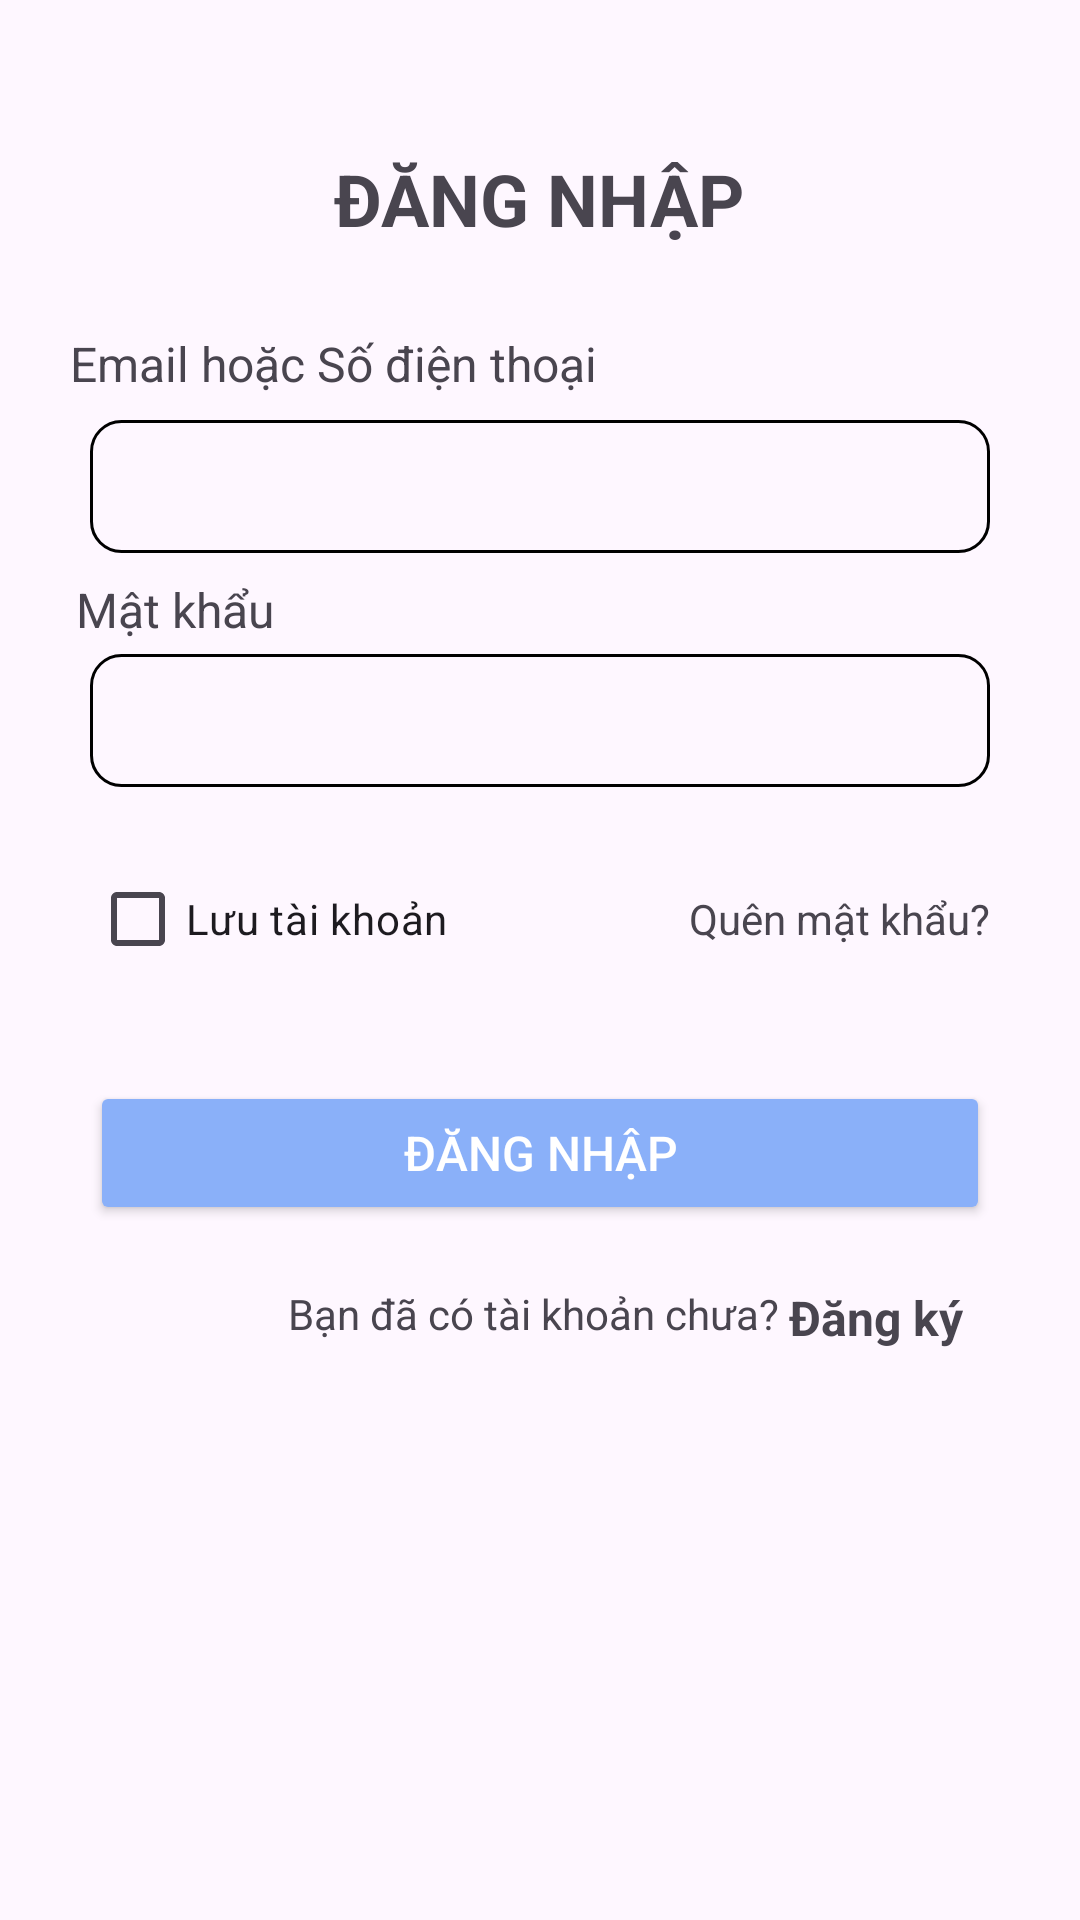

Reconstruct the res/layout file that produces this screen, plus the resources it refers to.
<!-- AndroidManifest.xml: application theme Theme.Skinlab -->
<!-- res/layout/activity_login.xml -->
<?xml version="1.0" encoding="utf-8"?>
<androidx.constraintlayout.widget.ConstraintLayout xmlns:android="http://schemas.android.com/apk/res/android"
    xmlns:app="http://schemas.android.com/apk/res-auto"
    xmlns:tools="http://schemas.android.com/tools"
    android:layout_width="match_parent"
    android:layout_height="match_parent"
    tools:context=".LoginFragment"
    tools:ignore="MissingDefaultResource">

    <TextView
        android:id="@+id/textViewAppName"
        android:layout_width="wrap_content"
        android:layout_height="wrap_content"
        android:text="ĐĂNG NHẬP"
        android:textSize="24sp"
        android:textStyle="bold"
        app:layout_constraintBottom_toTopOf="@+id/textViewEmailPhone"
        app:layout_constraintEnd_toEndOf="parent"
        app:layout_constraintHorizontal_bias="0.498"
        app:layout_constraintStart_toStartOf="parent"
        android:layout_marginTop="50dp"
        app:layout_constraintTop_toTopOf="parent" />

    <TextView
        android:id="@+id/textViewEmailPhone"
        android:layout_width="wrap_content"
        android:layout_height="wrap_content"
        android:layout_marginTop="28dp"
        android:text="Email hoặc Số điện thoại"
        android:textSize="16sp"

        app:layout_constraintEnd_toEndOf="parent"
        app:layout_constraintHorizontal_bias="0.127"
        app:layout_constraintStart_toStartOf="parent"
        app:layout_constraintTop_toBottomOf="@+id/textViewAppName" />

    
    

    <EditText
        android:id="@+id/editTextEmailPhone"
        android:layout_width="0dp"
        android:layout_height="wrap_content"
        android:layout_marginStart="30dp"
        android:layout_marginTop="8dp"
        android:layout_marginEnd="30dp"
        android:background="@drawable/line_rounded"
        android:inputType="textEmailAddress|phone"
        android:padding="10dp"
        app:layout_constraintEnd_toEndOf="parent"
        app:layout_constraintHorizontal_bias="0.0"
        app:layout_constraintStart_toStartOf="parent"
        app:layout_constraintTop_toBottomOf="@+id/textViewEmailPhone"
        tools:ignore="SpeakableTextPresentCheck,TouchTargetSizeCheck" />

    <TextView
        android:id="@+id/textViewPassword"
        android:layout_width="wrap_content"
        android:layout_height="wrap_content"
        android:layout_marginTop="8dp"
        android:text="Mật khẩu"
        android:textSize="16sp"
        app:layout_constraintEnd_toEndOf="parent"
        app:layout_constraintHorizontal_bias="0.086"
        app:layout_constraintStart_toStartOf="parent"
        app:layout_constraintTop_toBottomOf="@+id/editTextEmailPhone" />

    <EditText
        android:id="@+id/editTextPassword"
        android:layout_width="0dp"
        android:layout_height="wrap_content"
        android:layout_marginStart="30dp"
        android:layout_marginTop="4dp"
        android:layout_marginEnd="30dp"
        android:background="@drawable/line_rounded"
        android:inputType="textPassword"
        android:padding="10dp"
        app:layout_constraintEnd_toEndOf="parent"
        app:layout_constraintHorizontal_bias="0.0"
        app:layout_constraintStart_toStartOf="parent"
        app:layout_constraintTop_toBottomOf="@+id/textViewPassword"
        tools:ignore="SpeakableTextPresentCheck,TouchTargetSizeCheck" />

    <CheckBox
        android:id="@+id/checkBoxRemember"
        android:layout_width="wrap_content"
        android:layout_height="wrap_content"
        android:text="Lưu tài khoản"
        app:layout_constraintStart_toStartOf="parent"
        app:layout_constraintTop_toBottomOf="@+id/editTextPassword"
        android:layout_marginTop="20dp"
        android:layout_marginStart="30dp"/>

    <TextView
        android:id="@+id/textViewForgotPassword"
        android:layout_width="wrap_content"
        android:layout_height="wrap_content"
        android:text="Quên mật khẩu?"
        app:layout_constraintBaseline_toBaselineOf="@+id/checkBoxRemember"
        app:layout_constraintEnd_toEndOf="parent"
        android:layout_marginEnd="30dp"/>

    <Button
        android:id="@+id/buttonLogin"
        android:layout_width="0dp"
        android:layout_height="wrap_content"
        android:text="Đăng nhập"
        android:textColor="#ffffff"
        android:textSize="16sp"
        android:backgroundTint="#8AB0F9"
        app:layout_constraintStart_toStartOf="parent"
        app:layout_constraintEnd_toEndOf="parent"
        app:layout_constraintTop_toBottomOf="@+id/checkBoxRemember"
        android:layout_marginTop="30dp"
        android:layout_marginStart="30dp"
        android:layout_marginEnd="30dp"/>

    <TextView
        android:id="@+id/textViewRegister"
        android:layout_width="wrap_content"
        android:layout_height="wrap_content"
        android:layout_marginStart="96dp"
        android:layout_marginTop="20dp"
        android:text="Bạn đã có tài khoản chưa? "
        app:layout_constraintStart_toStartOf="parent"
        app:layout_constraintTop_toBottomOf="@+id/buttonLogin" />

    <TextView
        android:id="@+id/textViewSignUp"
        android:layout_width="wrap_content"
        android:layout_height="wrap_content"
        android:text="Đăng ký"
        android:textStyle="bold"
        android:textSize="16sp"
        app:layout_constraintTop_toBottomOf="@+id/buttonLogin"
        app:layout_constraintStart_toEndOf="@+id/textViewRegister"
        android:layout_marginTop="20dp"/>

</androidx.constraintlayout.widget.ConstraintLayout>
<!-- resources referenced by this layout -->
<resources>
  <!-- drawable line_rounded (drawable) -->
  <?xml version="1.0" encoding="utf-8"?>
  <shape xmlns:android="http://schemas.android.com/apk/res/android">
      <solid android:color="@android:color/transparent"/>
      <stroke
          android:width="1dp"
          android:color="#000000"/>
      <corners android:radius="10dp" />
  </shape>
  <style name="Theme.Skinlab" parent="Base.Theme.Skinlab" />
  <style name="Base.Theme.Skinlab" parent="Theme.Material3.DayNight.NoActionBar">
          
          
      </style>
</resources>
